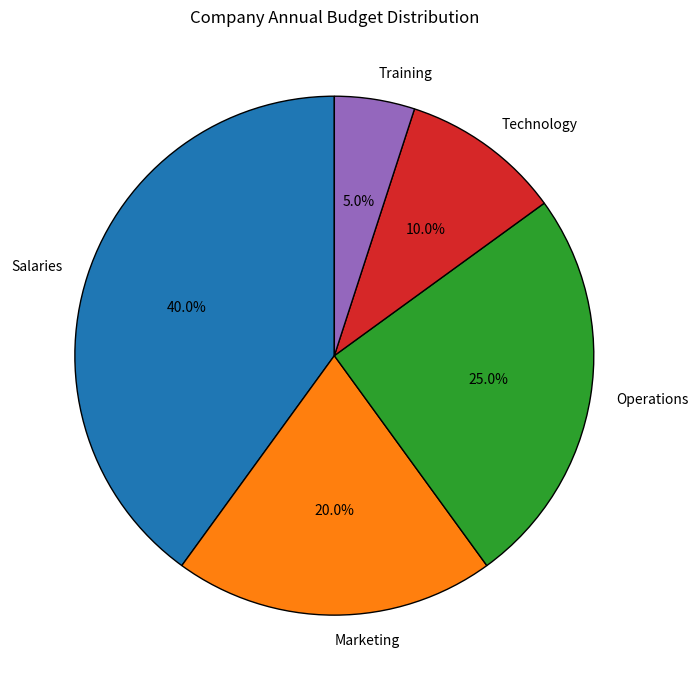

Here is the Python script that generated this plot:
#Pie chart kyun use karte hain?

#Pie chart tab use hota hai jab humein ek total ke different parts ya percentages show karne hon.

#Example:

#Company ka total budget 100% hai:

#Salaries = 40%
#Marketing = 20%
#Operations = 25%
#Technology = 15%

#Pie chart batata hai ke total mein har category ka kitna share hai.

#Q COMPANY BUDGET DISTRIBUTION
import matplotlib.pyplot as plt

departments = [
    "Salaries",
    "Marketing",
    "Operations",
    "Technology",
    "Training"
]

budget = [40, 20, 25, 10, 5]

plt.figure(figsize=(9, 7))

plt.pie(
    budget,
    labels=departments,
    autopct="%1.1f%%",
    startangle=90,
    wedgeprops={"edgecolor": "black"}
)

plt.title("Company Annual Budget Distribution")

plt.tight_layout()
plt.show()
